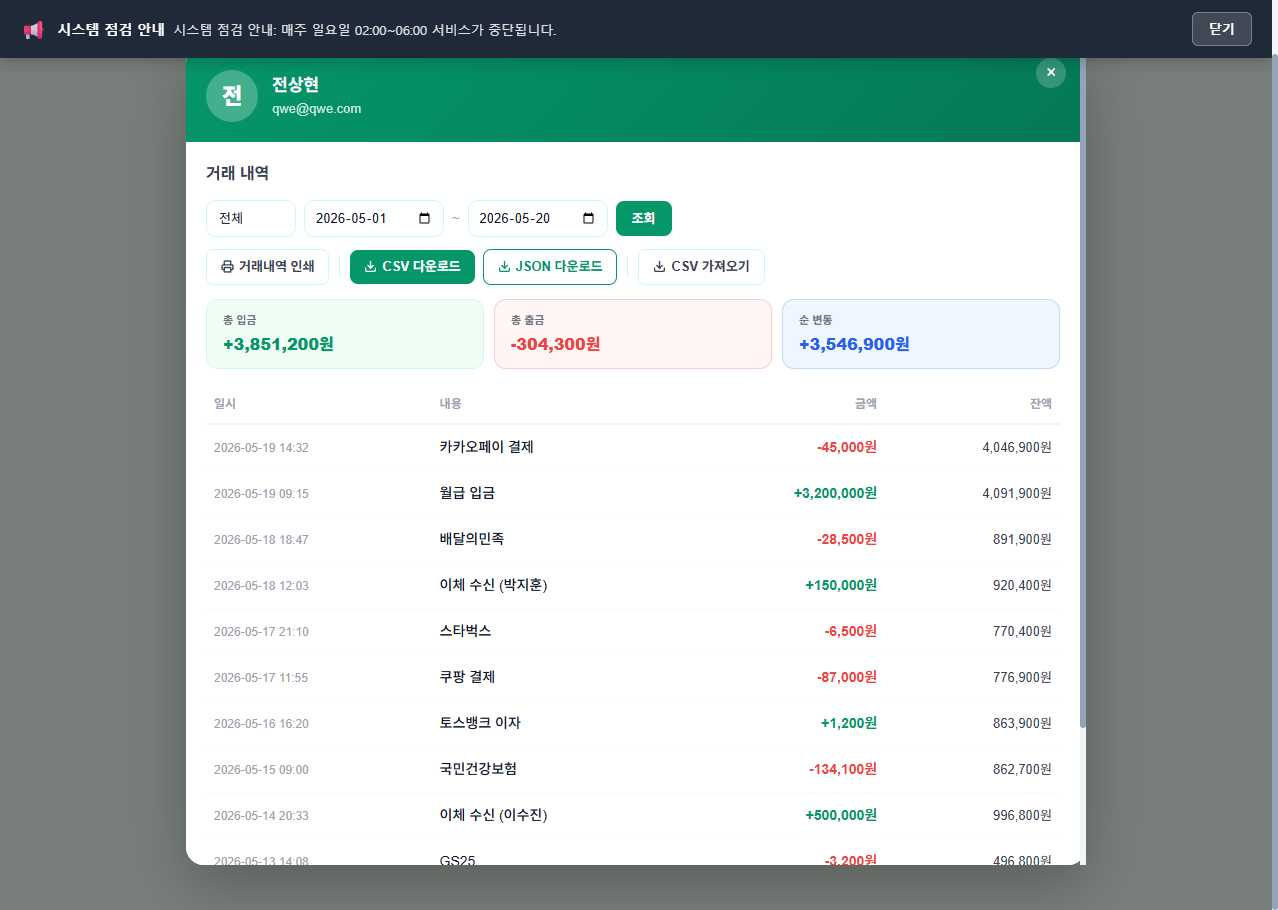
Task: weblight
Workflow: DownloadExcel

Step 1: Use Browser Chrome: RPA Practice Site in window 'RPA Practice Site' (chrome.exe)

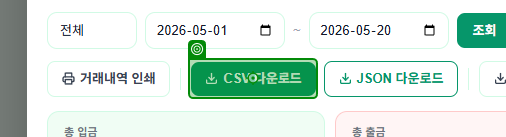
Step 2 [try]: click on the button 'btn-bank-export-csv' in window 'RPA Practice Site' (chrome.exe)

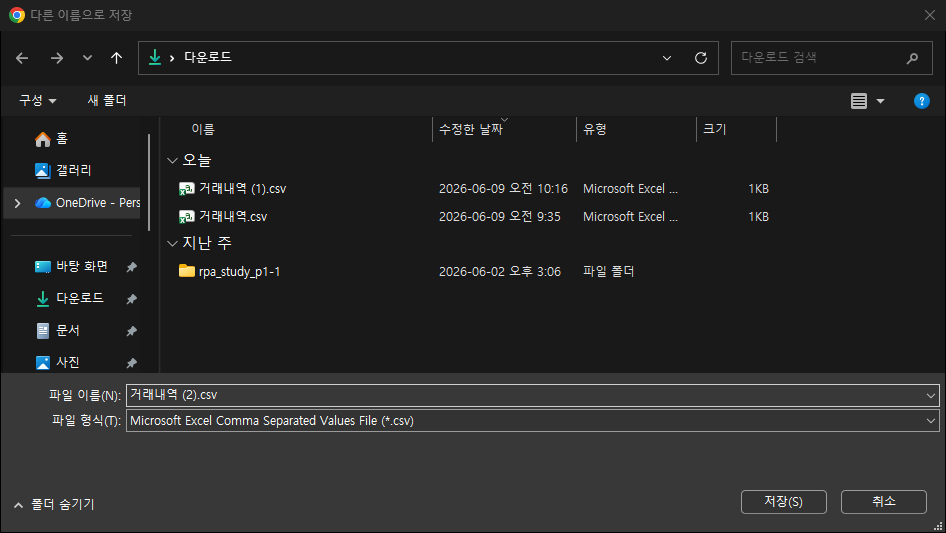
Step 3: Use Application: 다른 이름으로 저장 on the dialog in window '다른 이름으로 저장' (chrome.exe)

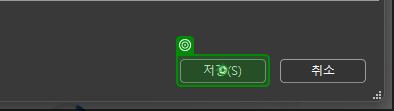
Step 4: click on '저장(S)' in window '다른 이름으로 저장' (chrome.exe)

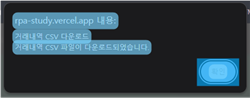
Step 5: CV Screen Scope 'push button  확인' on the pane in window 'RPA Practice Site - Chrome' (chrome.exe)

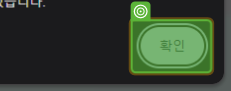
Step 6: CV Click - 버튼

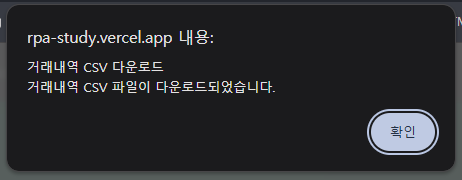
Step 7: 화면 CV Click - 버튼 (기본)
